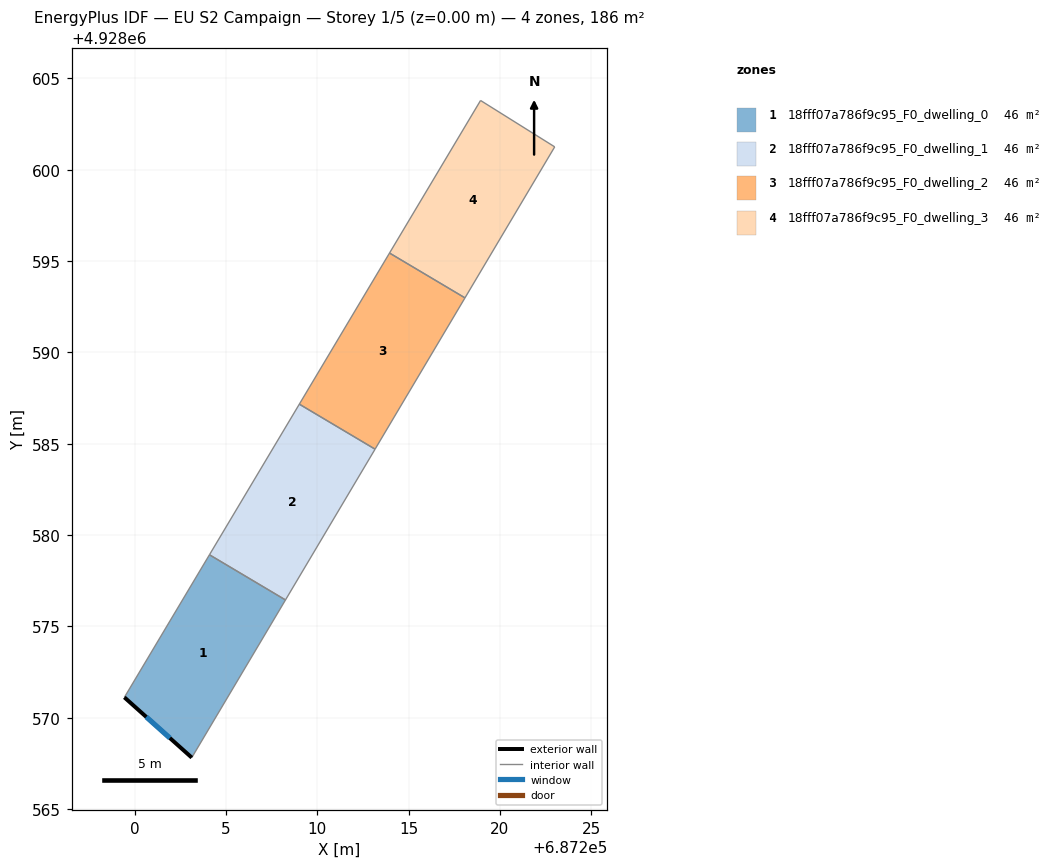
=== STOREY PLAN SPEC (per zone: floor XY polygon, exterior-wall plan segments, windows/doors) ===
zone 1: 18fff07a786f9c95_F0_dwelling_0  (46.4 m²)
  floor: (687203.13, 4928567.82) (687208.26, 4928576.45) (687204.10, 4928578.92) (687199.44, 4928571.12)
  exterior wall: (687203.13, 4928567.82) – (687199.44, 4928571.12)  [5.0 m]
    window: (687201.93, 4928568.89) – (687200.64, 4928570.04)  [1.8 m²]
  interior walls: 3
zone 2: 18fff07a786f9c95_F0_dwelling_1  (46.4 m²)
  floor: (687208.26, 4928576.45) (687213.17, 4928584.70) (687209.02, 4928587.17) (687204.10, 4928578.92)
  interior walls: 4
zone 3: 18fff07a786f9c95_F0_dwelling_2  (46.4 m²)
  floor: (687213.17, 4928584.70) (687218.09, 4928592.99) (687213.96, 4928595.44) (687209.02, 4928587.17)
  interior walls: 4
zone 4: 18fff07a786f9c95_F0_dwelling_3  (46.4 m²)
  floor: (687218.09, 4928592.99) (687223.00, 4928601.25) (687218.94, 4928603.79) (687213.96, 4928595.44)
  interior walls: 4

=== DERIVED (storey summary) ===
Building: EU S2 Campaign
Storey: 1 of 5  (floor level z = 0.00 m)
Storey gross floor area: 185.6 m²
Zones on this storey: 4
  - 18fff07a786f9c95_F0_dwelling_0: floor 46.4 m²; exterior wall 5.0 m (14.9 m²); 1 window(s) 1.8 m²; WWR 12.2%
  - 18fff07a786f9c95_F0_dwelling_1: floor 46.4 m²
  - 18fff07a786f9c95_F0_dwelling_2: floor 46.4 m²
  - 18fff07a786f9c95_F0_dwelling_3: floor 46.4 m²
Zone adjacency (shared interzone walls):
  - 18fff07a786f9c95_F0_dwelling_0 ↔ 18fff07a786f9c95_F0_dwelling_1
  - 18fff07a786f9c95_F0_dwelling_1 ↔ 18fff07a786f9c95_F0_dwelling_2
  - 18fff07a786f9c95_F0_dwelling_2 ↔ 18fff07a786f9c95_F0_dwelling_3